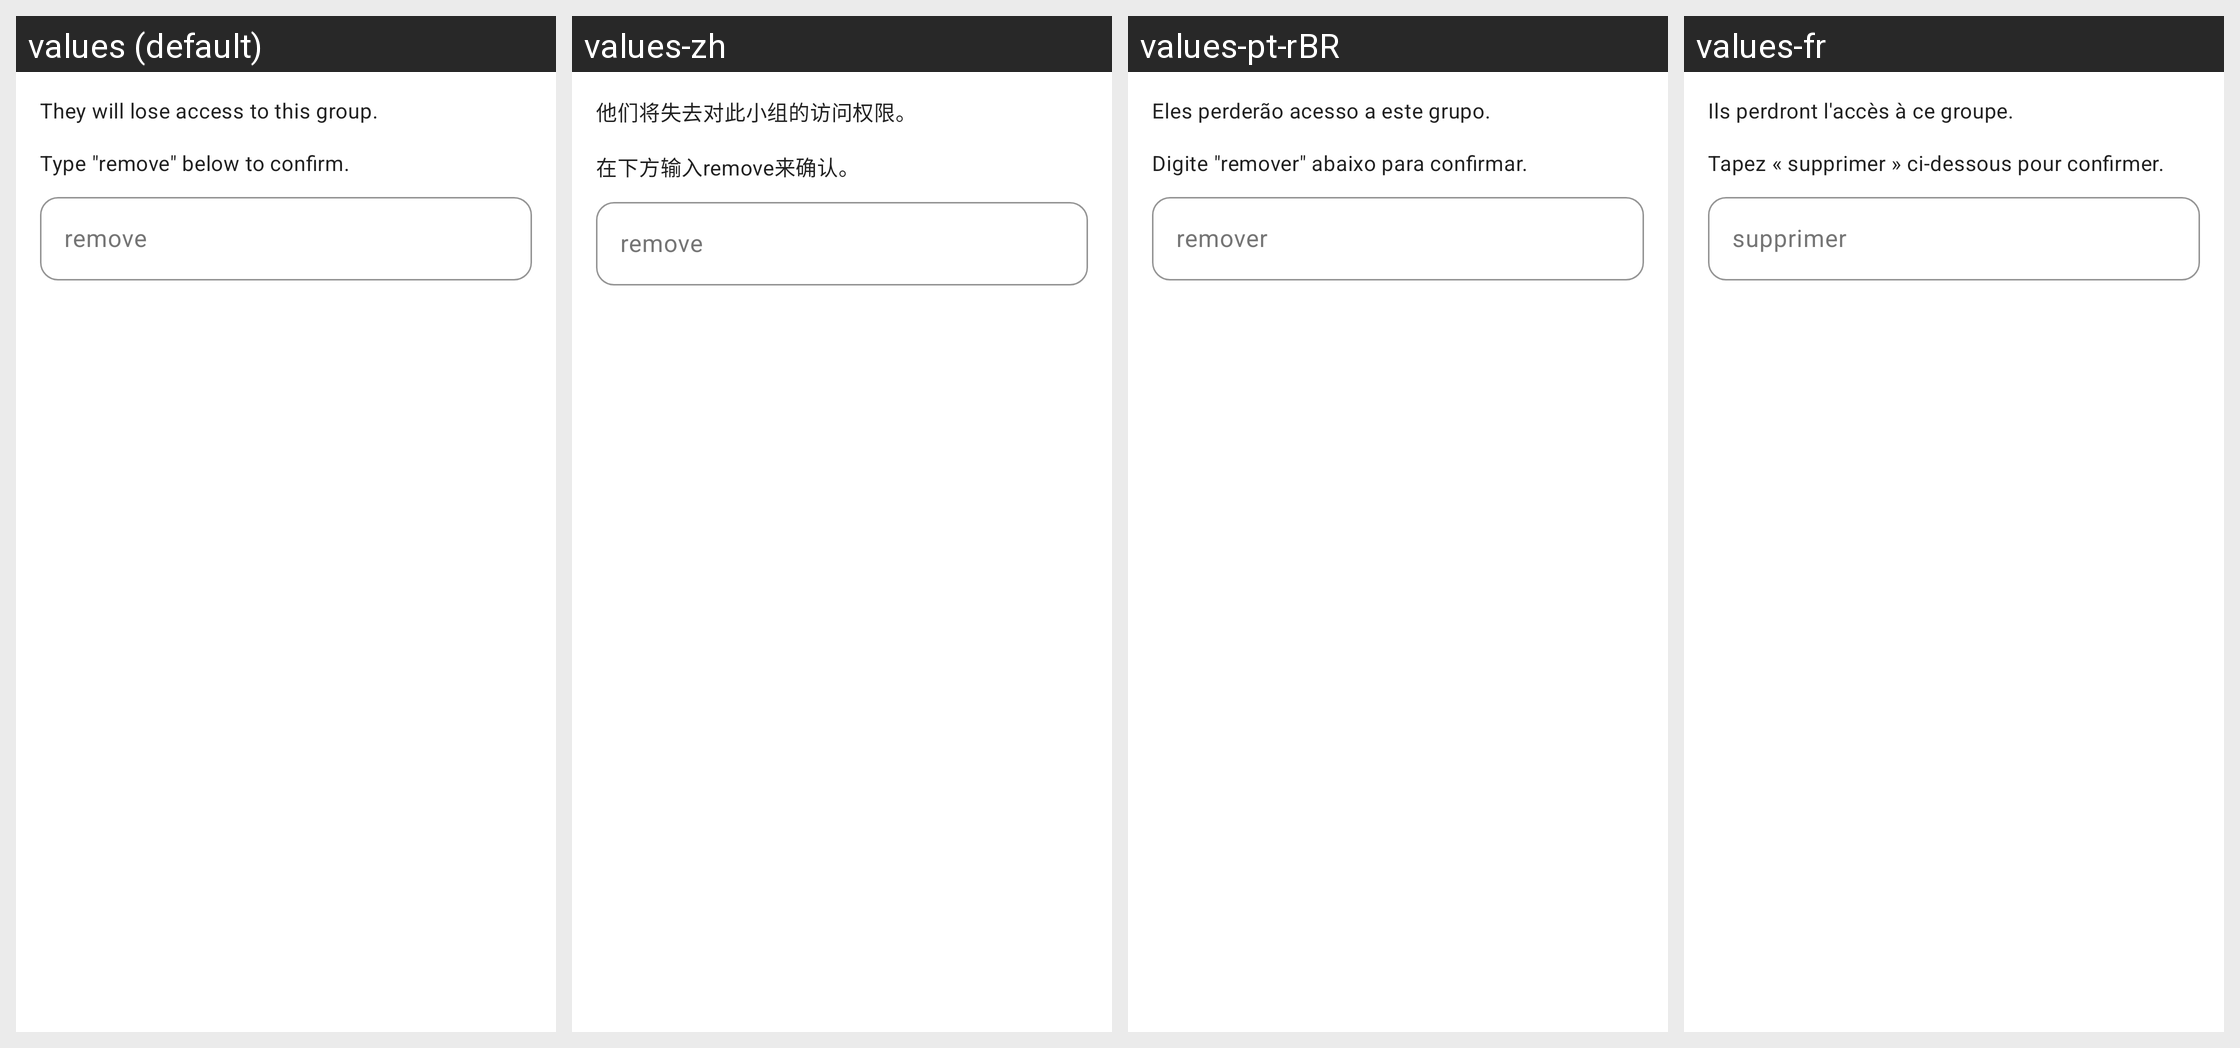

Here is an Android app screen in its default locale and in the app's own translations. Write out the translated-string differences for the strings that appear on this screen.
Android screen res/layout/dialog_remove_member_confirm.xml rendered under 4 locales, left to right: values (default), values-zh, values-pt-rBR, values-fr. Device: Nexus 5 (rendered at 1080×1920; each locale shown at half size, 540×960, under a caption strip naming it); theme Theme.Pursue.
Other locales in the repository, not shown: values-de, values-es.
Strings drawn on this screen, with the default value and each locale's value (text and hints the layout hard-codes, and strings that could not be matched under every locale, appear in the picture but are not listed):

confirm_remove_member_message
  values: They will lose access to this group.
  values-zh: 他们将失去对此小组的访问权限。
  values-pt-rBR: Eles perderão acesso a este grupo.
  values-fr: Ils perdront l'accès à ce groupe.

remove_member_type_to_confirm
  values: Type "remove" below to confirm.
  values-zh: 在下方输入remove来确认。
  values-pt-rBR: Digite "remover" abaixo para confirmar.
  values-fr: Tapez « supprimer » ci-dessous pour confirmer.

remove_member_confirm_hint
  values: remove
  values-zh: remove
  values-pt-rBR: remover
  values-fr: supprimer
